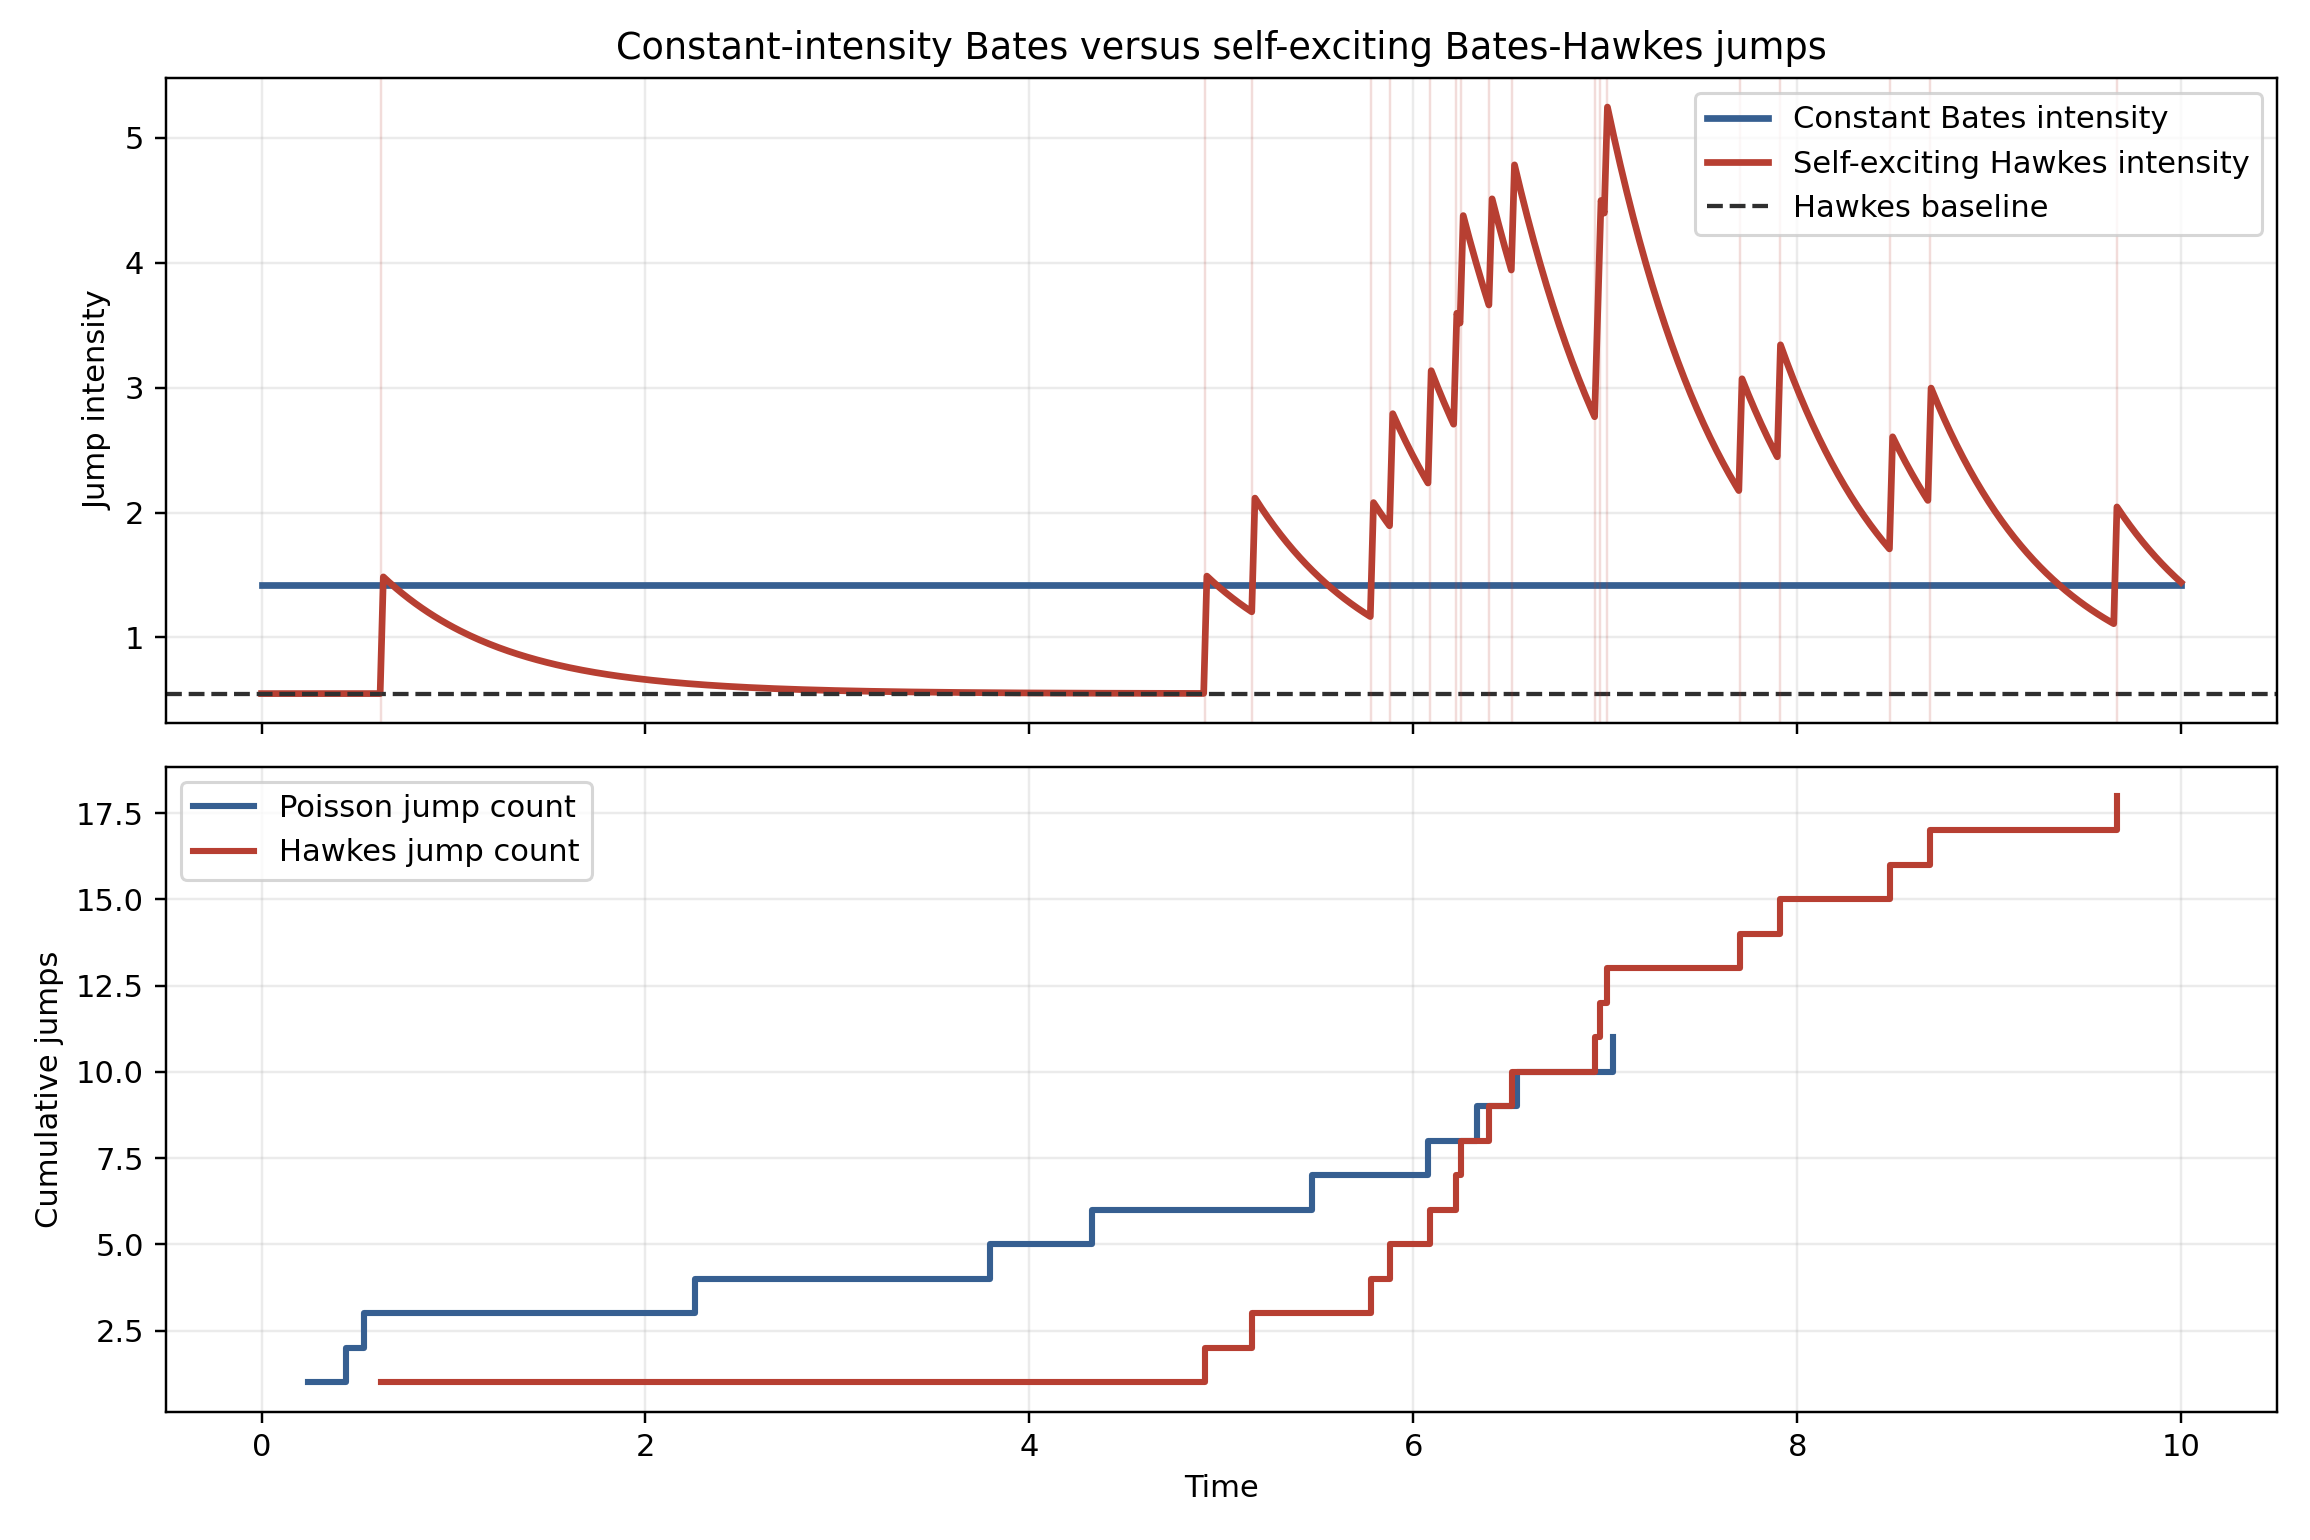

Data behind this chart, as committed beside it:
time, poisson_intensity, hawkes_intensity
0.0, 1.421, 0.55
0.01669, 1.421, 0.55
0.03339, 1.421, 0.55
0.05008, 1.421, 0.55
0.06678, 1.421, 0.55
0.08347, 1.421, 0.55
0.1002, 1.421, 0.55
0.1169, 1.421, 0.55
0.1336, 1.421, 0.55
0.1503, 1.421, 0.55
0.1669, 1.421, 0.55
0.1836, 1.421, 0.55
0.2003, 1.421, 0.55
0.217, 1.421, 0.55
0.2337, 1.421, 0.55
0.2504, 1.421, 0.55
0.2671, 1.421, 0.55
0.2838, 1.421, 0.55
0.3005, 1.421, 0.55
0.3172, 1.421, 0.55
0.3339, 1.421, 0.55
0.3506, 1.421, 0.55
0.3673, 1.421, 0.55
0.384, 1.421, 0.55
0.4007, 1.421, 0.55
0.4174, 1.421, 0.55
0.4341, 1.421, 0.55
0.4508, 1.421, 0.55
0.4674, 1.421, 0.55
0.4841, 1.421, 0.55
0.5008, 1.421, 0.55
0.5175, 1.421, 0.55
0.5342, 1.421, 0.55
0.5509, 1.421, 0.55
0.5676, 1.421, 0.55
0.5843, 1.421, 0.55
0.601, 1.421, 0.55
0.6177, 1.421, 0.55
0.6344, 1.421, 1.484
0.6511, 1.421, 1.461
0.6678, 1.421, 1.437
0.6845, 1.421, 1.415
0.7012, 1.421, 1.393
0.7179, 1.421, 1.371
0.7346, 1.421, 1.35
0.7513, 1.421, 1.33
0.7679, 1.421, 1.31
0.7846, 1.421, 1.29
0.8013, 1.421, 1.271
0.818, 1.421, 1.253
0.8347, 1.421, 1.235
0.8514, 1.421, 1.217
0.8681, 1.421, 1.2
0.8848, 1.421, 1.184
0.9015, 1.421, 1.168
0.9182, 1.421, 1.152
0.9349, 1.421, 1.136
0.9516, 1.421, 1.121
0.9683, 1.421, 1.107
0.985, 1.421, 1.093
... 540 more rows
